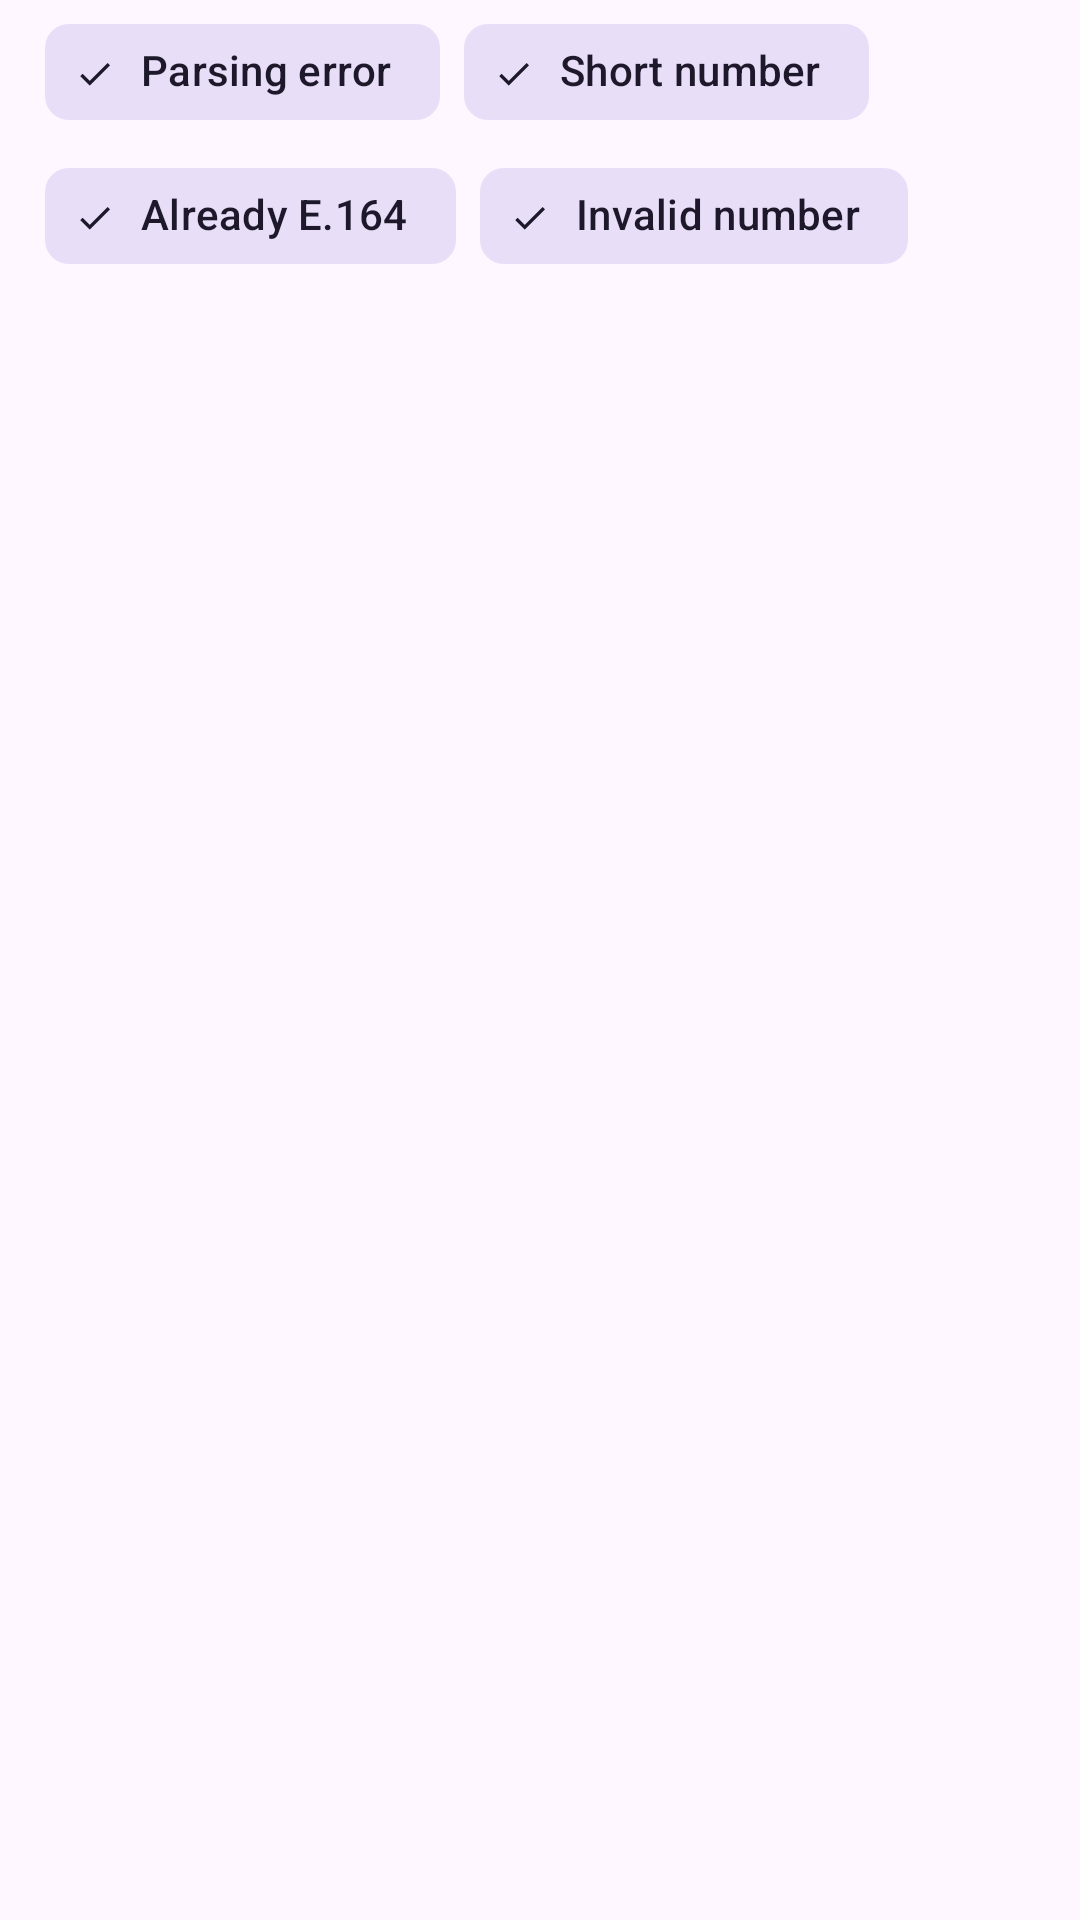

Write the Android layout XML for this screen, with the resource values it uses.
<!-- AndroidManifest.xml: application theme AppTheme -->
<!-- res/layout/fragment_not_formattable.xml -->
<?xml version="1.0" encoding="utf-8"?>
<androidx.constraintlayout.widget.ConstraintLayout xmlns:android="http://schemas.android.com/apk/res/android"
    xmlns:tools="http://schemas.android.com/tools"
    android:layout_width="match_parent"
    android:layout_height="match_parent"
    xmlns:app="http://schemas.android.com/apk/res-auto"
    tools:context=".result.NotFormattableFragment">

  <com.google.android.material.chip.ChipGroup
      android:id="@+id/cg_filters"
      android:layout_width="match_parent"
      android:layout_height="wrap_content"
      android:paddingEnd="@dimen/app_default_spacing_from_layout_outline"
      android:paddingStart="@dimen/app_default_spacing_from_layout_outline"
      app:chipSpacingVertical="0dp"
      app:layout_constraintEnd_toEndOf="parent"
      app:layout_constraintStart_toStartOf="parent"
      app:layout_constraintTop_toTopOf="parent">

    <com.google.android.material.chip.Chip
        android:id="@+id/chip_parsing_error"
        style="@style/Widget.Material3.Chip.Filter"
        android:layout_width="wrap_content"
        android:layout_height="wrap_content"
        android:checked="true"
        android:text="@string/not_formattable_parsing_error_text" />

    <com.google.android.material.chip.Chip
        android:id="@+id/chip_short_number"
        style="@style/Widget.Material3.Chip.Filter"
        android:layout_width="wrap_content"
        android:layout_height="wrap_content"
        android:checked="true"
        android:text="@string/not_formattable_short_number_text" />

    <com.google.android.material.chip.Chip
        android:id="@+id/chip_already_e164"
        style="@style/Widget.Material3.Chip.Filter"
        android:layout_width="wrap_content"
        android:layout_height="wrap_content"
        android:checked="true"
        android:text="@string/not_formattable_already_e164_text" />

    <com.google.android.material.chip.Chip
        android:id="@+id/chip_invalid_number"
        style="@style/Widget.Material3.Chip.Filter"
        android:layout_width="wrap_content"
        android:layout_height="wrap_content"
        android:checked="true"
        android:text="@string/not_formattable_invalid_number_text" />

  </com.google.android.material.chip.ChipGroup>

  <androidx.recyclerview.widget.RecyclerView
      android:id="@+id/recycler_view"
      android:layout_width="match_parent"
      android:layout_height="0dp"
      android:scrollbars="vertical"
      app:layout_constraintBottom_toBottomOf="parent"
      app:layout_constraintEnd_toEndOf="parent"
      app:layout_constraintStart_toStartOf="parent"
      app:layout_constraintTop_toBottomOf="@id/cg_filters" />

</androidx.constraintlayout.widget.ConstraintLayout>
<!-- resources referenced by this layout -->
<resources>
  <dimen name="app_default_spacing_from_layout_outline">15dp</dimen>
  <string name="not_formattable_already_e164_text">Already E.164</string>
  <string name="not_formattable_invalid_number_text">Invalid number</string>
  <string name="not_formattable_parsing_error_text">Parsing error</string>
  <string name="not_formattable_short_number_text">Short number</string>
  <style name="AppTheme" parent="Theme.Material3.Light" />
</resources>
